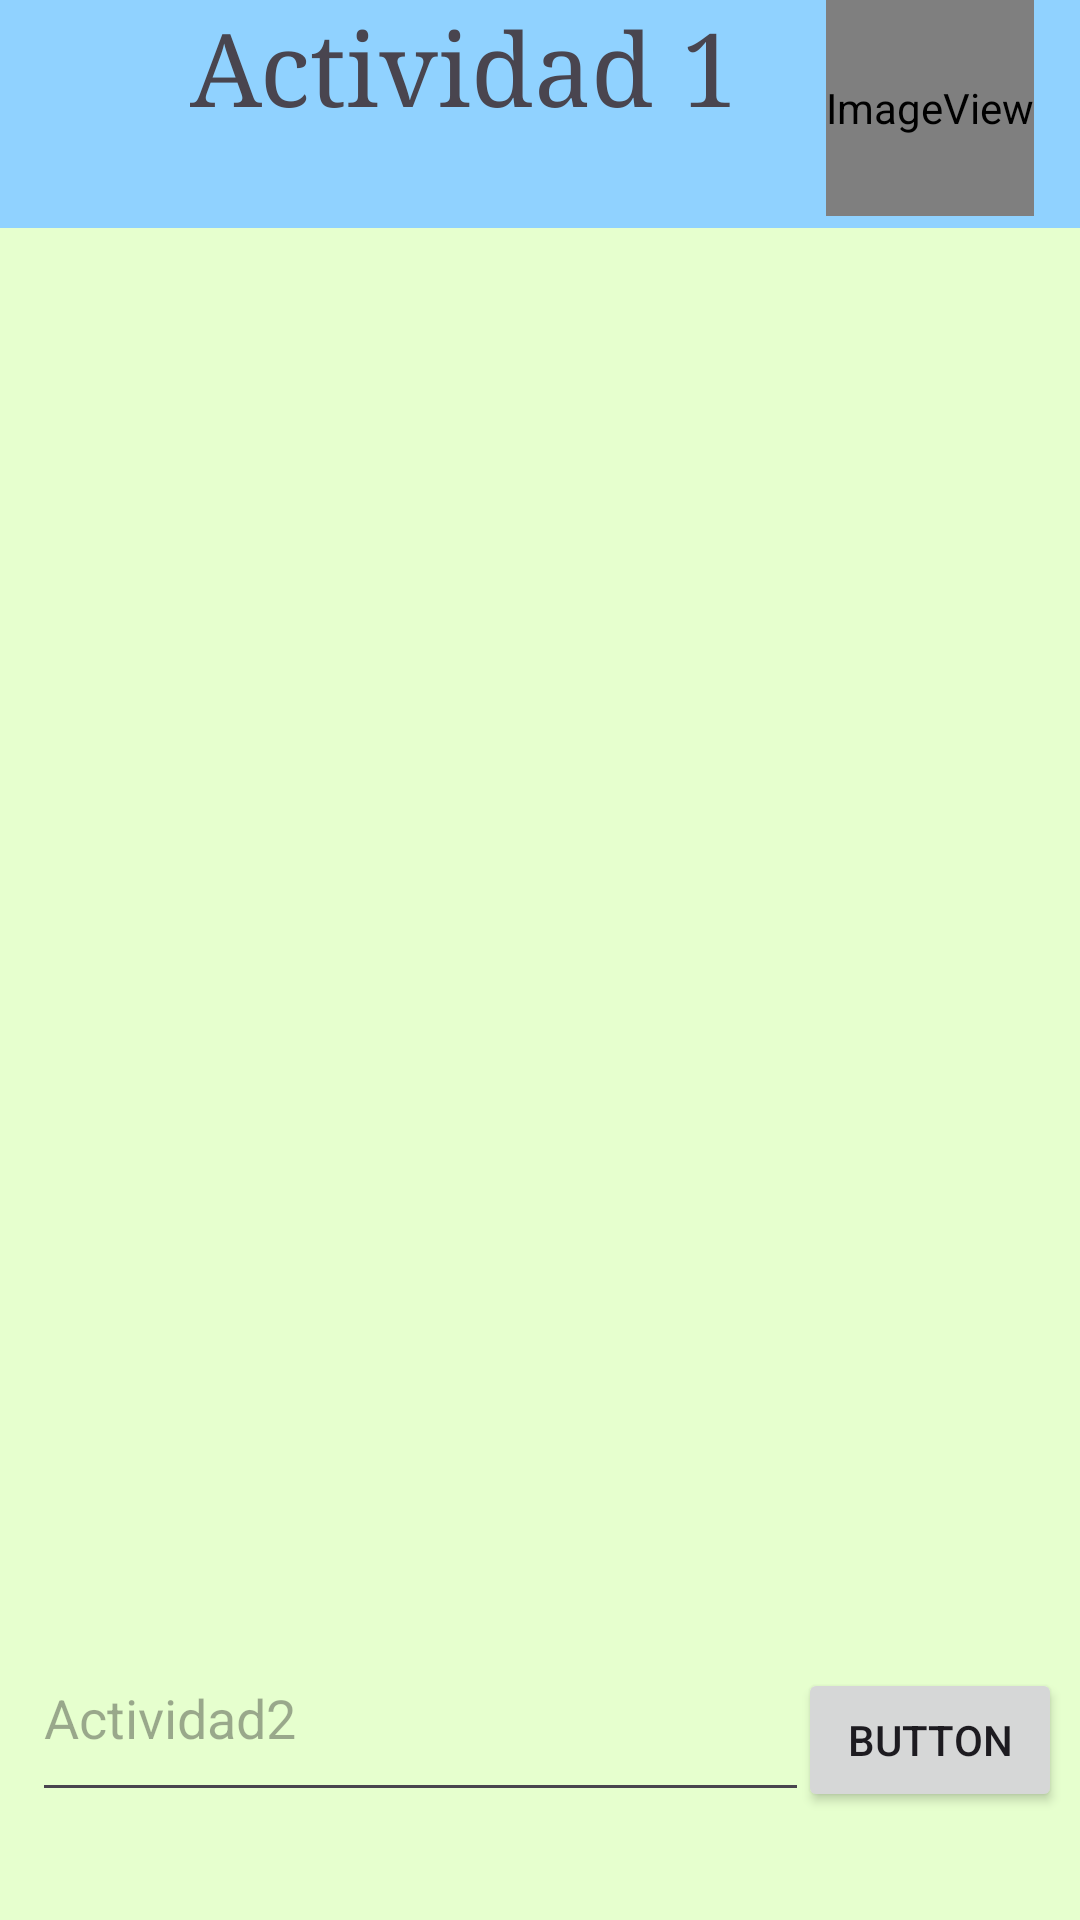

Write the Android layout XML for this screen, with the resource values it uses.
<!-- AndroidManifest.xml: application theme Theme.FinalUnidad2 -->
<!-- res/layout/activity_main.xml -->
<?xml version="1.0" encoding="utf-8"?>
<androidx.constraintlayout.widget.ConstraintLayout xmlns:android="http://schemas.android.com/apk/res/android"
    xmlns:app="http://schemas.android.com/apk/res-auto"
    xmlns:tools="http://schemas.android.com/tools"
    android:id="@+id/main"
    android:layout_width="match_parent"
    android:layout_height="match_parent"
    android:background="#E6FFCE"
    tools:context=".MainActivity">

    <EditText
        android:id="@+id/editTextText"
        android:layout_width="259dp"
        android:layout_height="66dp"
        android:layout_marginBottom="36dp"
        android:ems="10"
        android:hint="Actividad2"
        android:inputType="text"
        app:layout_constraintBottom_toBottomOf="parent"
        app:layout_constraintEnd_toEndOf="parent"
        app:layout_constraintHorizontal_bias="0.105"
        app:layout_constraintStart_toStartOf="parent" />

    <Button
        android:id="@+id/button"
        android:layout_width="wrap_content"
        android:layout_height="wrap_content"
        android:layout_marginEnd="10dp"
        android:layout_marginBottom="36dp"
        android:onClick="enviarMensaje"
        android:text="Button"
        app:layout_constraintBottom_toBottomOf="parent"
        app:layout_constraintEnd_toEndOf="parent"
        app:layout_constraintStart_toEndOf="@+id/editTextText" />

    <LinearLayout
        android:id="@+id/scroll"
        android:layout_width="match_parent"
        android:layout_height="wrap_content"
        android:gravity="bottom"
        android:orientation="vertical"
        app:layout_constraintBottom_toTopOf="@+id/editTextText"
        app:layout_constraintEnd_toEndOf="parent"
        app:layout_constraintStart_toStartOf="parent"
        app:layout_constraintTop_toBottomOf="@+id/textView"
        app:layout_constraintVertical_bias="0.938">

        <ScrollView
            android:id="@+id/scrolView"
            android:layout_width="wrap_content"
            android:layout_height="match_parent"
            android:layout_marginStart="1dp"
            android:layout_marginLeft="1dp"
            android:layout_marginTop="1dp"
            android:layout_marginEnd="1dp"
            android:layout_marginRight="1dp"
            android:layout_marginBottom="1dp"
            app:layout_constraintBottom_toBottomOf="parent"
            app:layout_constraintEnd_toEndOf="parent"
            app:layout_constraintStart_toStartOf="parent"
            app:layout_constraintTop_toTopOf="parent"
            android:isScrollContainer="true">

        </ScrollView>
    </LinearLayout>

    <TextView
        android:id="@+id/textView"
        android:layout_width="412dp"
        android:layout_height="76dp"
        android:background="#90D2FF"
        android:fontFamily="serif"
        android:text="Actividad 1"
        android:textAlignment="center"
        android:textSize="34sp"
        app:layout_constraintEnd_toEndOf="parent"
        app:layout_constraintHorizontal_bias="1.0"
        app:layout_constraintStart_toStartOf="parent"
        app:layout_constraintTop_toTopOf="parent" />

    <ImageView
        android:id="@+id/imageView2"
        android:layout_width="wrap_content"
        android:layout_height="72dp"
        android:layout_marginEnd="11dp"
        android:layout_marginBottom="475dp"
        app:layout_constraintBottom_toBottomOf="parent"
        app:layout_constraintEnd_toEndOf="parent"
        app:layout_constraintHorizontal_bias="0.984"
        app:layout_constraintStart_toStartOf="parent"
        app:layout_constraintTop_toTopOf="parent"
        app:layout_constraintVertical_bias="0.0"
        app:srcCompat="@mipmap/ic_mapache_incognito" />

</androidx.constraintlayout.widget.ConstraintLayout>
<!-- resources referenced by this layout -->
<resources>
  <!-- mipmap ic_mapache_incognito (mipmap-anydpi-v26) -->
  <?xml version="1.0" encoding="utf-8"?>
  <adaptive-icon xmlns:android="http://schemas.android.com/apk/res/android">
      <background android:drawable="@color/ic_mapache_incognito_background"/>
      <foreground android:drawable="@mipmap/ic_mapache_incognito_foreground"/>
  </adaptive-icon>
  <style name="Theme.FinalUnidad2" parent="Base.Theme.FinalUnidad2" />
  <color name="ic_mapache_incognito_background">#EC7DF3</color>
  <style name="Base.Theme.FinalUnidad2" parent="Theme.Material3.DayNight.NoActionBar">
          
          
      </style>
</resources>
